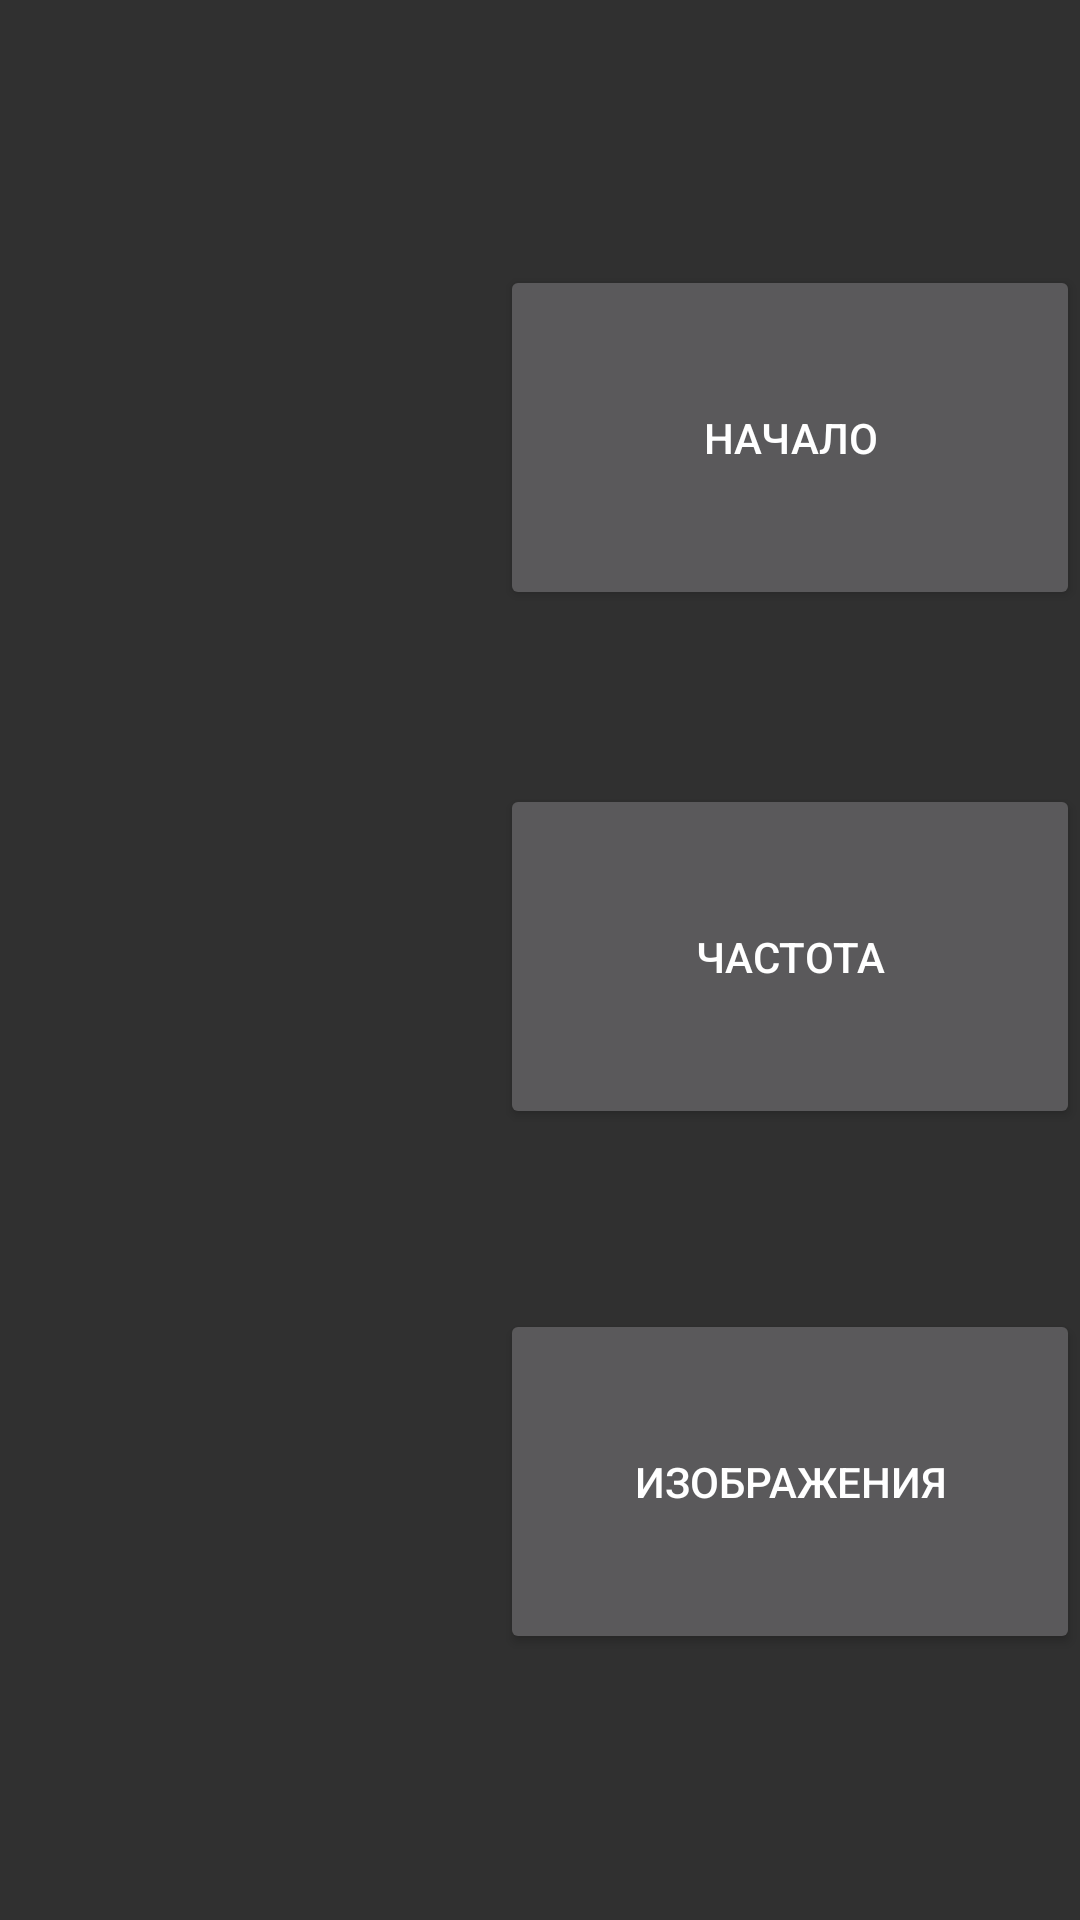

Write the Android layout XML for this screen, with the resource values it uses.
<!-- AndroidManifest.xml: activity theme AppTheme -->
<!-- res/layout/activity_main.xml -->
<RelativeLayout xmlns:android="http://schemas.android.com/apk/res/android"
    xmlns:tools="http://schemas.android.com/tools"
    android:layout_width="match_parent"
    android:layout_height="match_parent"
    android:gravity="center">

    <TextView
        android:id="@+id/textView"
        android:layout_width="wrap_content"
        android:layout_height="wrap_content"
        android:text="" />

    <ImageView
        android:id="@+id/imageView"
        android:layout_width="match_parent"
        android:layout_height="wrap_content" />

    <Button
        android:id="@+id/startButton"
        android:layout_width="260dp"
        android:layout_height="115dp"
        android:layout_marginLeft="500px"
        android:text="НАЧАЛО" />

    <Button
        android:id="@+id/frequencyButton"
        android:layout_width="260dp"
        android:layout_height="115dp"
        android:layout_below="@id/startButton"
        android:layout_marginLeft="500px"
        android:layout_marginTop="58dp"
        android:text="ЧАСТОТА" />

    <Button
        android:id="@+id/imagesButton"
        android:layout_width="260dp"
        android:layout_height="115dp"
        android:layout_below="@id/frequencyButton"
        android:layout_marginLeft="500px"
        android:layout_marginTop="60dp"
        android:text="ИЗОБРАЖЕНИЯ" />

</RelativeLayout>
<!-- resources referenced by this layout -->
<resources>
  <style name="AppTheme" parent="Theme.AppCompat.NoActionBar">
          <item name="android:windowActionBar">false</item>
      </style>
</resources>
